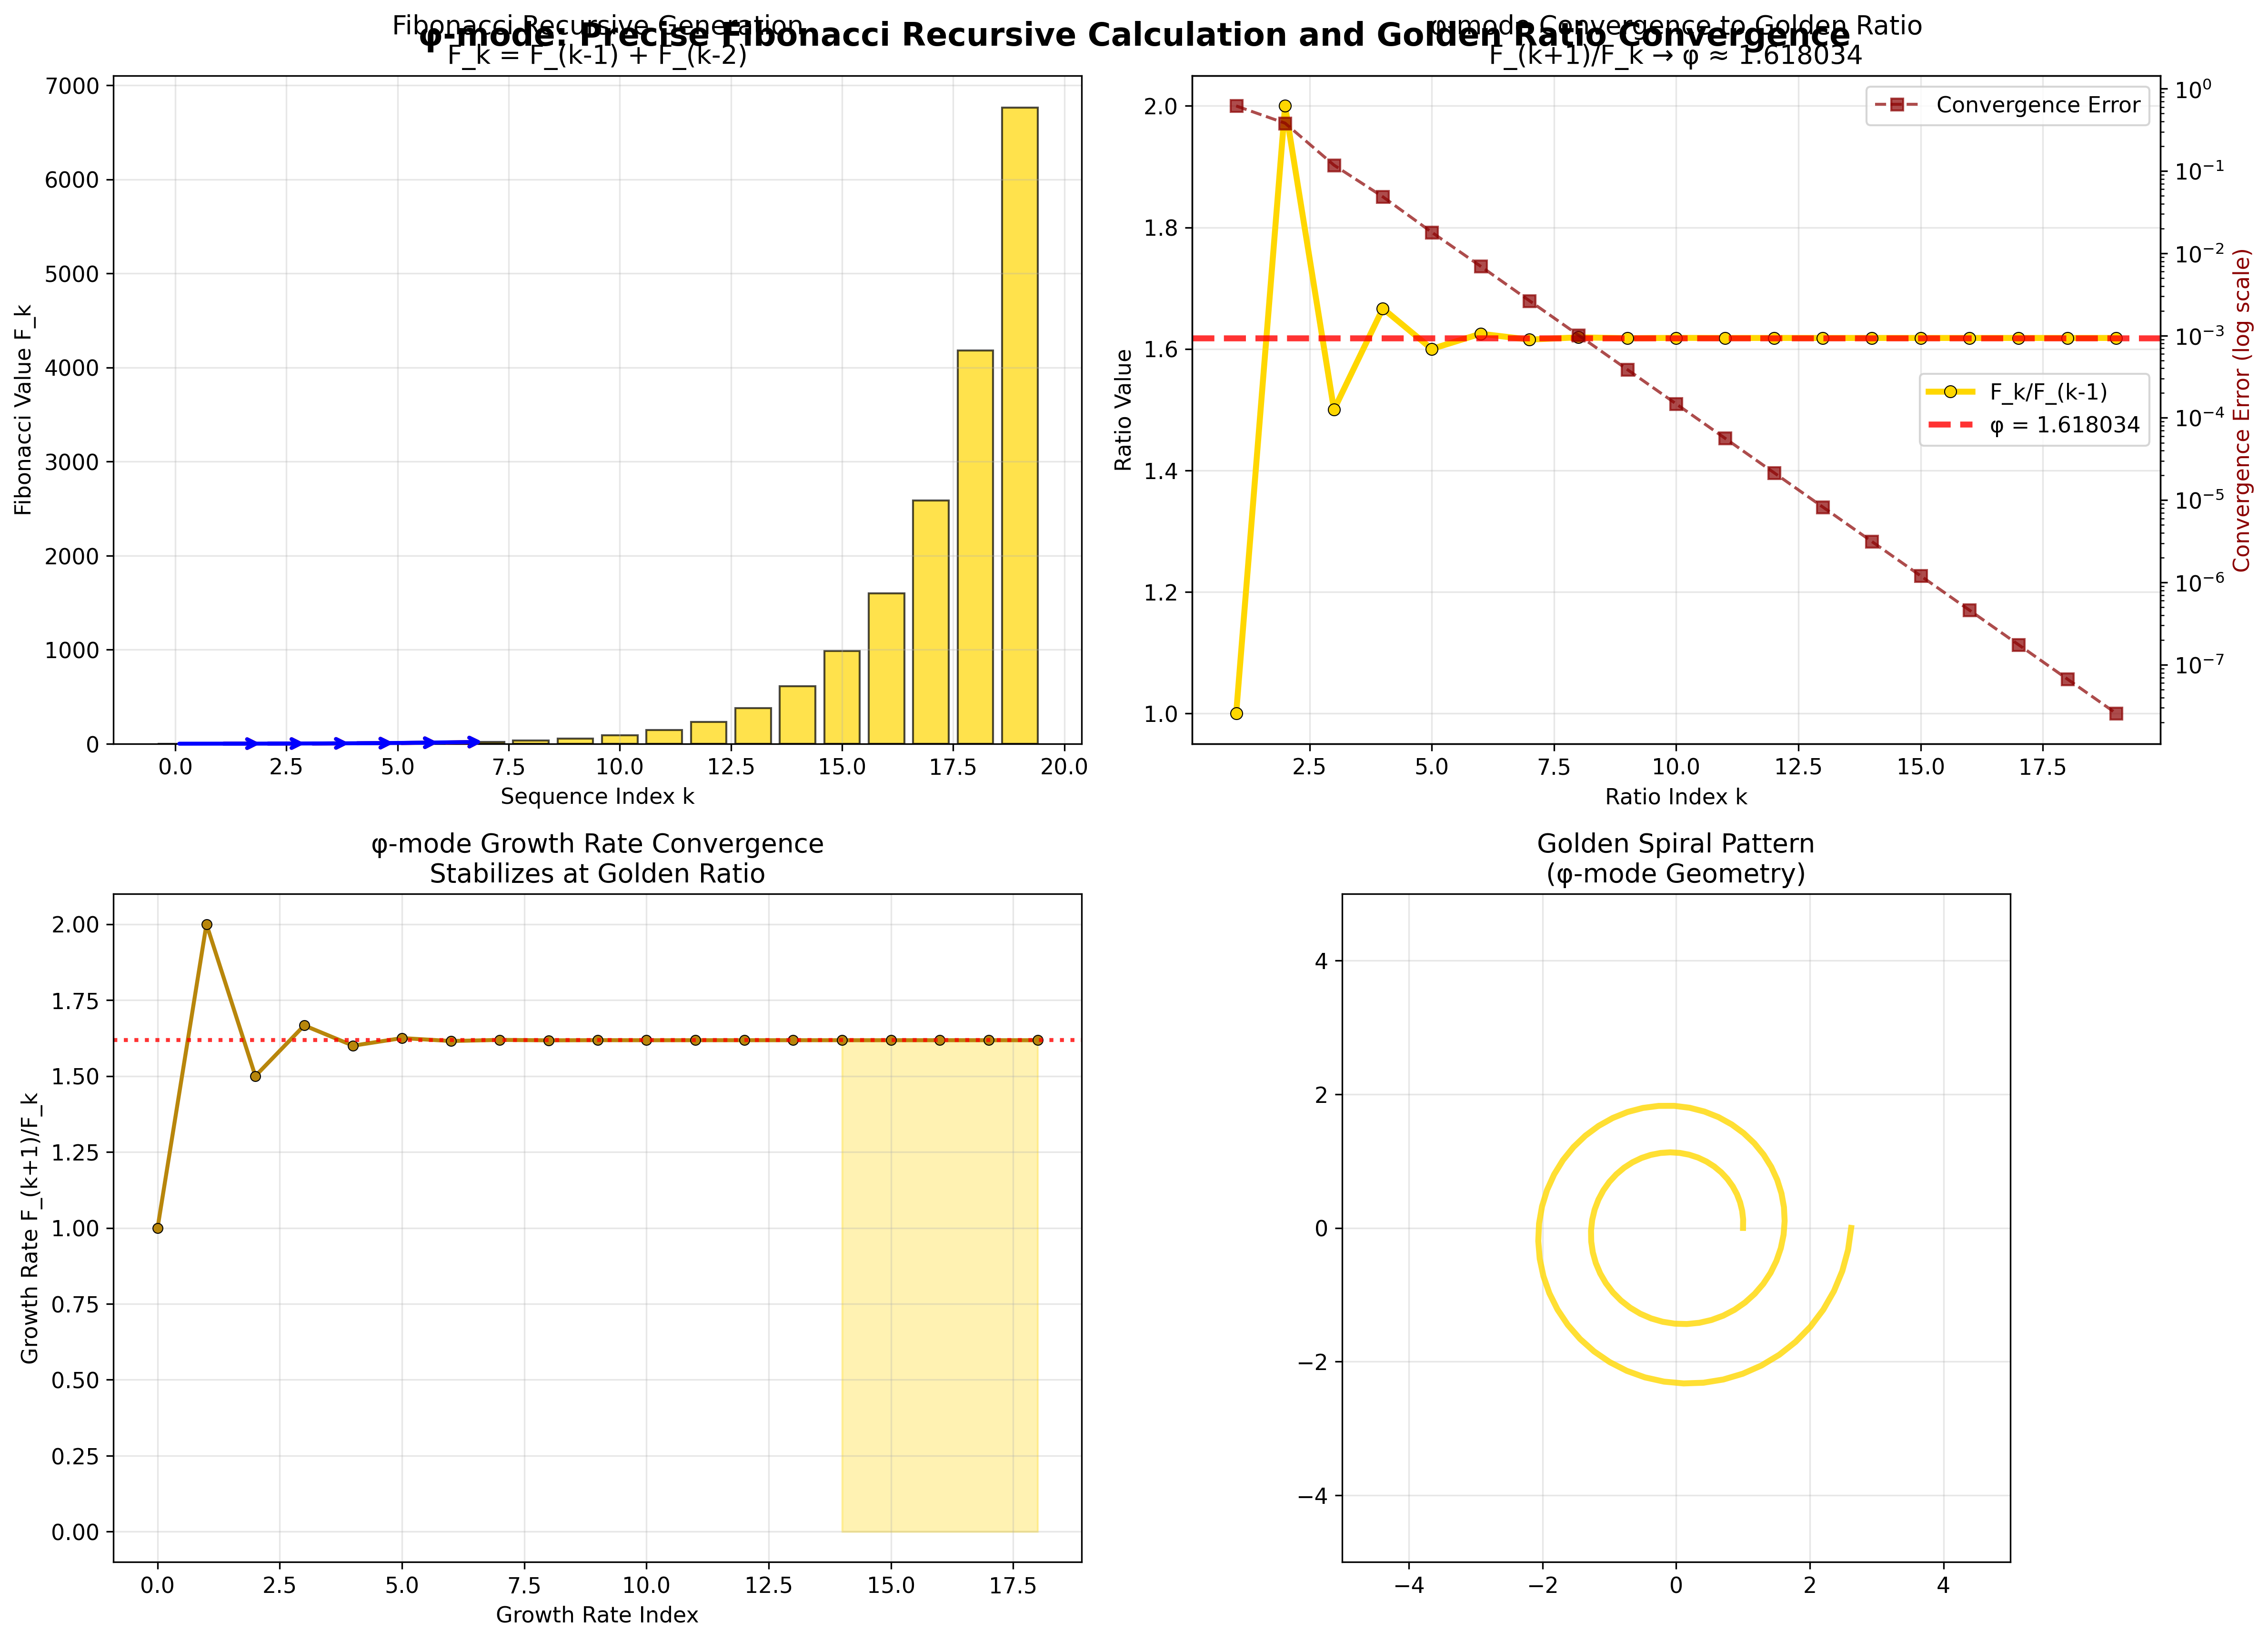

Here is the Python script that generated this plot:
#!/usr/bin/env python3
"""
Figure 09: φ-mode Fibonacci Recursive Calculation
Precise mathematical process of Fibonacci sequence and φ convergence
"""

import numpy as np
import matplotlib.pyplot as plt
from recursive_math_functions import recursive_math

plt.style.use('default')
plt.rcParams['font.size'] = 11

def generate_figure_09():
    """Generate single figure: φ-mode Fibonacci Calculation"""
    
    fig, ((ax1, ax2), (ax3, ax4)) = plt.subplots(2, 2, figsize=(16, 12))
    
    # Generate exact Fibonacci sequence
    n_terms = 20
    fib_sequence = recursive_math.fibonacci_sequence(n_terms)
    
    # Top left: Fibonacci sequence values
    ax1.bar(range(len(fib_sequence)), fib_sequence, color='gold', alpha=0.7, 
           edgecolor='black', linewidth=1)
    
    # Add recursive arrows showing F_k = F_(k-1) + F_(k-2)
    for i in range(2, min(8, len(fib_sequence))):
        # Arrow from F_(k-1)
        ax1.annotate('', xy=(i, fib_sequence[i]), xytext=(i-1, fib_sequence[i-1]),
                    arrowprops=dict(arrowstyle='->', color='red', lw=2))
        # Arrow from F_(k-2)  
        ax1.annotate('', xy=(i, fib_sequence[i]), xytext=(i-2, fib_sequence[i-2]),
                    arrowprops=dict(arrowstyle='->', color='blue', lw=2))
    
    ax1.set_xlabel('Sequence Index k')
    ax1.set_ylabel('Fibonacci Value F_k')
    ax1.set_title('Fibonacci Recursive Generation\nF_k = F_(k-1) + F_(k-2)')
    ax1.grid(True, alpha=0.3)
    
    # Top right: Fibonacci ratios converging to φ
    ratios, final_ratio = recursive_math.phi_mode_convergence(n_terms)
    phi_target = recursive_math.phi
    
    ax2.plot(range(1, len(ratios)+1), ratios, 'o-', color='gold', linewidth=3, 
            markersize=6, markeredgecolor='black', markeredgewidth=0.5,
            label=f'F_k/F_(k-1)')
    
    # Target φ line
    ax2.axhline(y=phi_target, color='red', linestyle='--', linewidth=3, alpha=0.8,
               label=f'φ = {phi_target:.6f}')
    
    # Show convergence error
    errors = [abs(ratio - phi_target) for ratio in ratios]
    ax2_twin = ax2.twinx()
    ax2_twin.semilogy(range(1, len(errors)+1), errors, 's--', color='darkred', 
                     alpha=0.7, label='Convergence Error')
    
    ax2.set_xlabel('Ratio Index k')
    ax2.set_ylabel('Ratio Value')
    ax2_twin.set_ylabel('Convergence Error (log scale)', color='darkred')
    ax2.set_title('φ-mode Convergence to Golden Ratio\nF_(k+1)/F_k → φ ≈ 1.618034')
    ax2.legend(loc='center right')
    ax2_twin.legend(loc='upper right')
    ax2.grid(True, alpha=0.3)
    
    # Bottom left: Growth rate analysis
    growth_rates = [fib_sequence[i+1]/fib_sequence[i] if fib_sequence[i] > 0 else 1 
                   for i in range(len(fib_sequence)-1)]
    
    ax3.plot(range(len(growth_rates)), growth_rates, 'o-', color='darkgoldenrod', 
            linewidth=2, markersize=5, markeredgecolor='black', markeredgewidth=0.5)
    ax3.axhline(y=phi_target, color='red', linestyle=':', linewidth=2, alpha=0.8)
    
    # Highlight convergence region
    convergence_start = max(0, len(growth_rates) - 5)
    ax3.fill_between(range(convergence_start, len(growth_rates)), 
                    [growth_rates[i] for i in range(convergence_start, len(growth_rates))],
                    alpha=0.3, color='gold')
    
    ax3.set_xlabel('Growth Rate Index')
    ax3.set_ylabel('Growth Rate F_(k+1)/F_k')
    ax3.set_title('φ-mode Growth Rate Convergence\nStabilizes at Golden Ratio')
    ax3.grid(True, alpha=0.3)
    
    # Bottom right: Clean convergence visualization
    # Show the golden ratio spiral pattern
    theta = np.linspace(0, 4*np.pi, 100)
    r = phi_target ** (theta / (2*np.pi))  # Golden spiral
    x_spiral = r * np.cos(theta)
    y_spiral = r * np.sin(theta)
    
    ax4.plot(x_spiral, y_spiral, 'gold', linewidth=3, alpha=0.8)
    ax4.set_aspect('equal')
    ax4.set_xlim(-5, 5)
    ax4.set_ylim(-5, 5)
    ax4.grid(True, alpha=0.3)
    ax4.set_title('Golden Spiral Pattern\n(φ-mode Geometry)')
    
    plt.suptitle('φ-mode: Precise Fibonacci Recursive Calculation and Golden Ratio Convergence',
                fontsize=16, weight='bold', y=0.95)
    
    plt.tight_layout()
    plt.savefig('/Users/cookie/zeckendorf-hilbert/docs/traditional-math/hilbert-complete/visualizations/tutorial/fig09_phi_fibonacci_calculation.png',
                dpi=300, bbox_inches='tight')
    plt.close()
    
    print("✓ Figure 09 generated successfully")

if __name__ == "__main__":
    generate_figure_09()